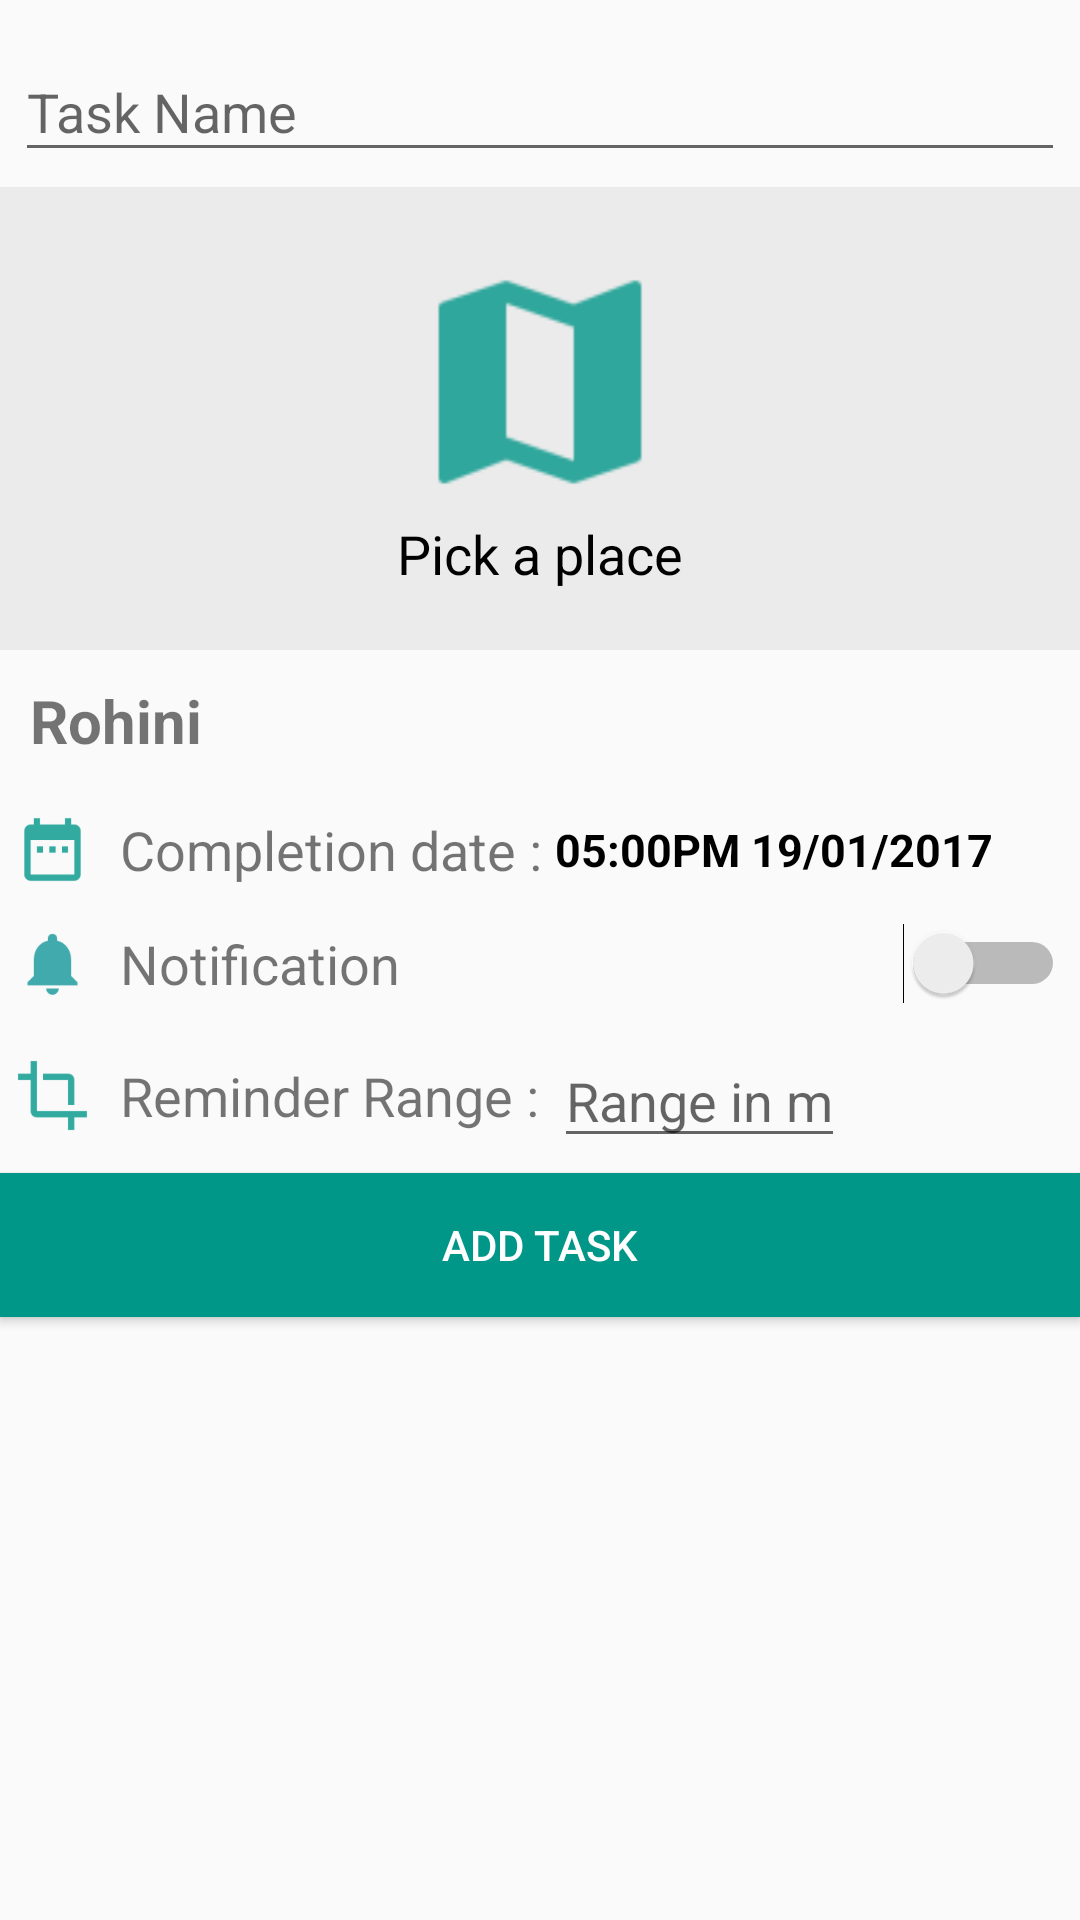

Write the Android layout XML for this screen, with the resource values it uses.
<!-- AndroidManifest.xml: application theme AppTheme -->
<!-- res/layout/activity_add_item.xml -->
<?xml version="1.0" encoding="utf-8"?>
<LinearLayout
    xmlns:android="http://schemas.android.com/apk/res/android"
    xmlns:app="http://schemas.android.com/apk/res-auto"
    xmlns:tools="http://schemas.android.com/tools"
    android:layout_width="match_parent"
    android:layout_height="match_parent"
    android:orientation="vertical"
    tools:context="chhabra.shriya.mytasks.AddItemActivity">

    <android.support.design.widget.TextInputLayout
        android:padding="5dp"
        android:layout_width="match_parent"
        android:layout_height="wrap_content">

        <android.support.design.widget.TextInputEditText
            android:id="@+id/task_name"
            android:layout_width="match_parent"
            android:layout_height="wrap_content"
            android:hint="Task Name" />
    </android.support.design.widget.TextInputLayout>

    <LinearLayout
        android:layout_width="match_parent"
        android:layout_height="wrap_content"
        android:padding="20dp"
        android:orientation="vertical"
        android:gravity="center"
        android:background="#EBEBEB">
        <ImageView
            android:id="@+id/imageMap"
            android:layout_width="90dp"
            android:layout_height="90dp"
            app:srcCompat="@drawable/ic_action_map"/>

        <TextView
            android:layout_width="wrap_content"
            android:layout_height="wrap_content"
            android:text="Pick a place"
            android:textSize="18sp"
            android:textColor="@android:color/black"/>
    </LinearLayout>

    <TextView
        android:id="@+id/place"
        android:layout_width="match_parent"
        android:layout_height="wrap_content"
        android:textSize="20sp"
        android:textStyle="bold"
        android:padding="10dp"
        android:text="Rohini"/>

    <LinearLayout
        android:padding="5dp"
        android:layout_marginTop="2dp"
        android:layout_marginBottom="2dp"
        android:gravity="center_vertical"
        android:layout_width="match_parent"
        android:layout_height="wrap_content">
        <ImageView
            android:layout_width="25dp"
            android:layout_height="25dp"
            android:src="@drawable/ic_action_date"/>
        <TextView
            android:layout_marginStart="10dp"
            android:textSize="18sp"
            android:layout_width="wrap_content"
            android:layout_height="wrap_content"
            android:text="Completion date : "/>
        <TextView
            android:id="@+id/task_date"
            android:text="05:00PM 19/01/2017"
            android:textStyle="bold"
            android:textSize="15sp"
            android:textColor="@android:color/black"
            android:layout_width="wrap_content"
            android:layout_height="wrap_content" />
    </LinearLayout>

    <LinearLayout
        android:padding="5dp"
        android:gravity="center_vertical"
        android:layout_width="match_parent"
        android:layout_height="wrap_content">
        <ImageView
            android:layout_width="25dp"
            android:layout_height="25dp"
            android:src="@drawable/ic_action_notify"/>
        <TextView
            android:layout_marginStart="10dp"
            android:textSize="18sp"
            android:layout_width="wrap_content"
            android:layout_height="wrap_content"
            android:text="Notification"/>
        <Switch
            android:id="@+id/swtch"
            android:layout_width="match_parent"
            android:layout_height="wrap_content" />
    </LinearLayout>

    <LinearLayout
        android:padding="5dp"
        android:gravity="center_vertical"
        android:layout_width="match_parent"
        android:layout_height="wrap_content">
        <ImageView
            android:layout_width="25dp"
            android:layout_height="25dp"
            android:src="@drawable/ic_action_range" />
        <TextView
            android:layout_width="wrap_content"
            android:layout_height="wrap_content"
            android:layout_marginStart="10dp"
            android:text="Reminder Range :"
            android:textSize="18sp"
            android:inputType="number"/>
        <EditText
            android:id="@+id/range_m"
            android:layout_marginStart="5dp"
            android:layout_width="wrap_content"
            android:layout_height="wrap_content"
            android:hint="Range in m" />
    </LinearLayout>
    <Button
        android:id="@+id/addTask"
        android:layout_width="match_parent"
        android:layout_height="wrap_content"
        android:background="@color/primary_material_light_1"
        android:text="ADD TASK"
        android:textColor="@android:color/white"/>
</LinearLayout>
<!-- resources referenced by this layout -->
<resources>
  <color name="primary_material_light_1">#009688</color>
  <!-- drawable ic_action_date: png bitmap (drawable-hdpi, 458 bytes) -->
  <!-- drawable ic_action_map: png bitmap (drawable-hdpi, 606 bytes) -->
  <!-- drawable ic_action_notify: png bitmap (drawable-hdpi, 554 bytes) -->
  <!-- drawable ic_action_range: png bitmap (drawable-hdpi, 397 bytes) -->
  <style name="AppTheme" parent="Theme.AppCompat.Light.DarkActionBar">
          
          <item name="colorPrimary">@color/primary_material_light_1</item>
          <item name="colorPrimaryDark">@color/primary_material_light_1</item>
          <item name="colorAccent">@color/primary_material_light_1</item>
      </style>
</resources>
